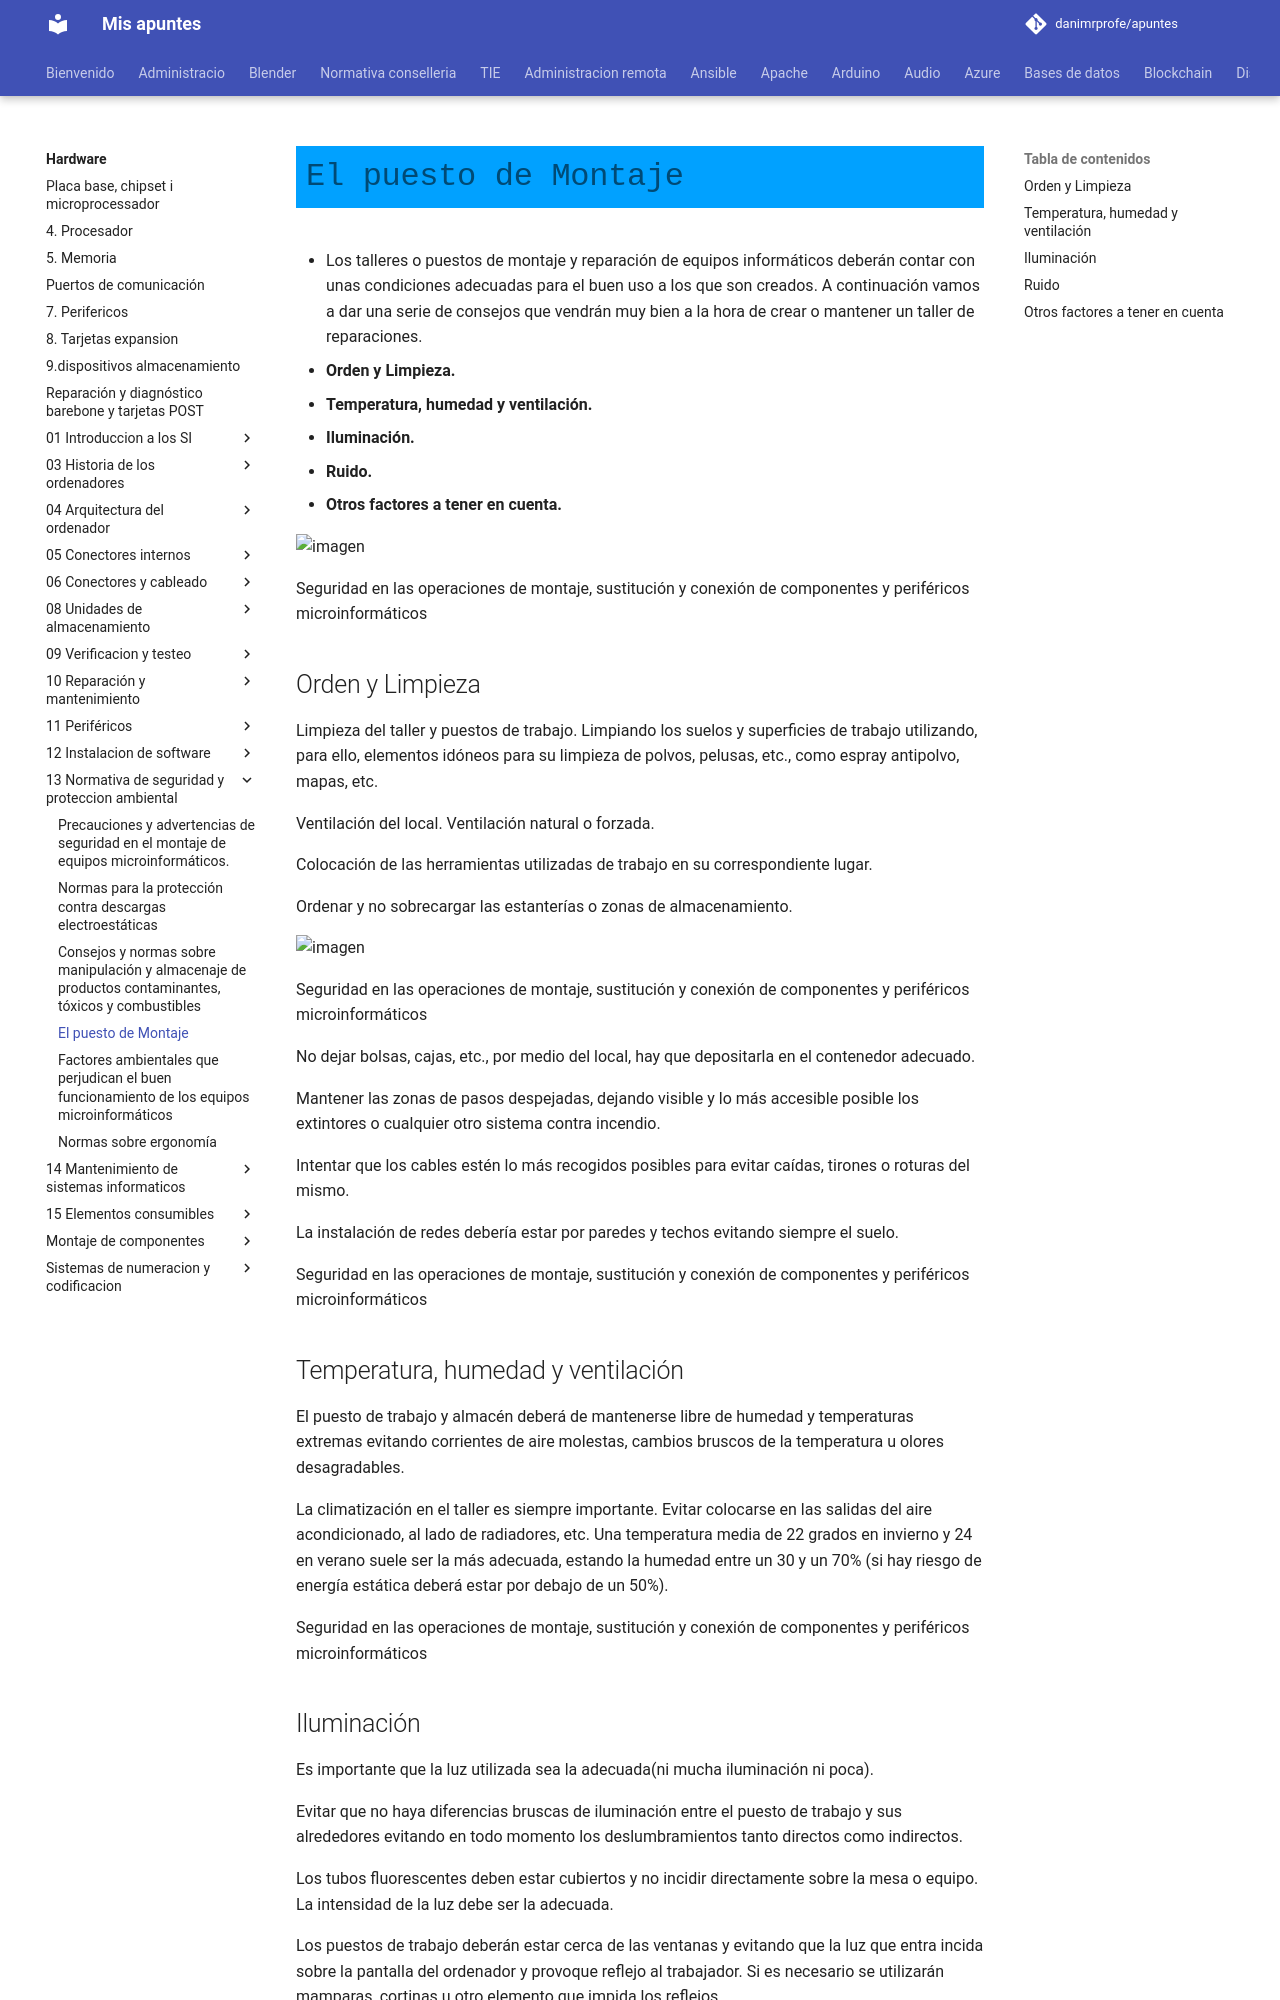

repository: danimrprofe/apuntes · page: hardware/13_-_Normativa_de_seguridad_y_proteccion_ambiental/4._El_puesto_de_montaje.pptx/index.html · generator: mkdocs

# El puesto de Montaje

* Los talleres o puestos de montaje y reparación de equipos informáticos deberán contar con unas condiciones adecuadas para el buen uso a los que son creados\. A continuación vamos a dar una serie de consejos que vendrán muy bien a la hora de crear o mantener un taller de reparaciones\.
  * __Orden y Limpieza\.__
  * __Temperatura, humedad y ventilación\.__
  * __Iluminación\.__
  * __Ruido\.__
  * __Otros factores a tener en cuenta\.__

![imagen](img/4_El_puesto_de_montaje0.png)

Seguridad en las operaciones de montaje, sustitución y conexión de componentes y periféricos microinformáticos

## Orden y Limpieza

Limpieza del taller y puestos de trabajo\. Limpiando los suelos y superficies de trabajo utilizando, para ello, elementos idóneos para su limpieza de polvos, pelusas, etc\., como espray antipolvo,  mapas, etc\.

Ventilación del local\. Ventilación natural o forzada\.

Colocación de las herramientas utilizadas de trabajo en su correspondiente lugar\.

Ordenar y no sobrecargar las estanterías o zonas de almacenamiento\.

![imagen](img/4_El_puesto_de_montaje1.jpg)

Seguridad en las operaciones de montaje, sustitución y conexión de componentes y periféricos microinformáticos

No dejar bolsas, cajas, etc\., por medio del local, hay que depositarla en el contenedor adecuado\.

Mantener las zonas de pasos despejadas, dejando visible y lo más accesible posible los extintores o cualquier otro sistema contra incendio\.

Intentar que los cables estén lo más recogidos posibles para evitar caídas, tirones o roturas del mismo\.

La instalación de redes debería estar por paredes y techos evitando siempre el suelo\.

Seguridad en las operaciones de montaje, sustitución y conexión de componentes y periféricos microinformáticos

## Temperatura, humedad y ventilación

El puesto de trabajo y almacén deberá de mantenerse libre de humedad y temperaturas extremas evitando corrientes de aire molestas, cambios bruscos de la temperatura u olores desagradables\.

La climatización en el taller es siempre importante\. Evitar colocarse en las salidas del aire acondicionado, al lado de radiadores, etc\. Una temperatura media de 22 grados en invierno y 24 en verano suele ser la más adecuada, estando la humedad entre un 30 y un 70% \(si hay riesgo de energía estática deberá estar por debajo de un 50%\)\.

Seguridad en las operaciones de montaje, sustitución y conexión de componentes y periféricos microinformáticos

## Iluminación

Es importante que la luz utilizada sea la adecuada\(ni mucha iluminación ni poca\)\.

Evitar que no haya diferencias bruscas de iluminación entre el puesto de trabajo y sus alrededores evitando en todo momento los deslumbramientos tanto directos como indirectos\.

Los tubos fluorescentes deben estar cubiertos y no incidir directamente sobre la mesa o equipo\. La intensidad de la luz debe ser la adecuada\.

Los puestos de trabajo deberán estar cerca de las ventanas y evitando que la luz que entra incida sobre la pantalla del ordenador y provoque reflejo al trabajador\. Si es necesario se utilizarán mamparas, cortinas u otro elemento que impida los reflejos\.

Seguridad en las operaciones de montaje, sustitución y conexión de componentes y periféricos microinformáticos
